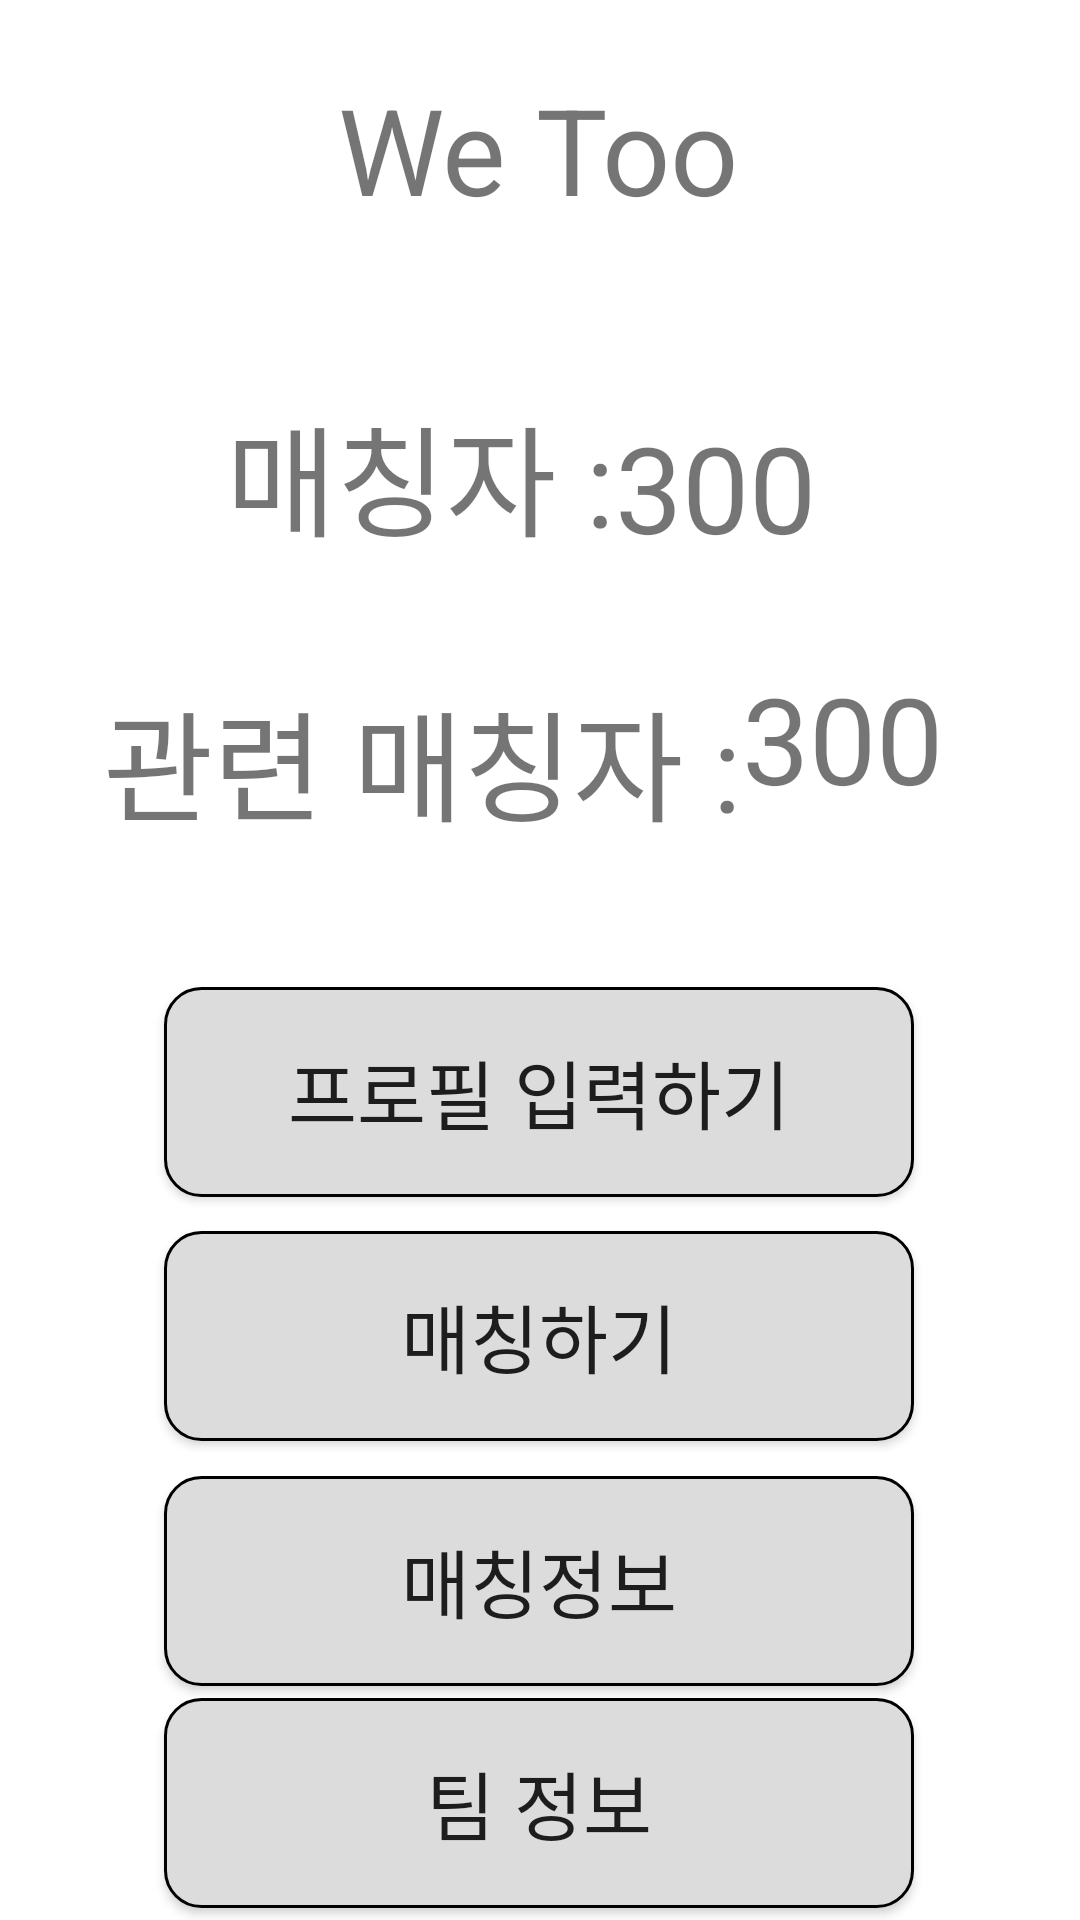

Android layout source for this screen:
<!-- AndroidManifest.xml: application theme Theme.WeToo -->
<!-- res/layout/activity_main.xml -->
<?xml version="1.0" encoding="utf-8"?>
<androidx.constraintlayout.widget.ConstraintLayout xmlns:android="http://schemas.android.com/apk/res/android"
    xmlns:app="http://schemas.android.com/apk/res-auto"
    xmlns:tools="http://schemas.android.com/tools"
    android:layout_width="match_parent"
    android:layout_height="match_parent"
    tools:context=".MainActivity"
    tools:layout_editor_absoluteX="0dp"
    tools:layout_editor_absoluteY="18dp">

    <Button
        android:id="@+id/button6"
        android:layout_width="250dp"
        android:layout_height="70dp"
        android:text="팀 정보"
        android:background="@drawable/edit_round"
        android:textSize="25sp"
        app:layout_constraintBottom_toBottomOf="parent"
        app:layout_constraintEnd_toEndOf="parent"
        app:layout_constraintHorizontal_bias="0.496"
        app:layout_constraintStart_toStartOf="parent"
        app:layout_constraintTop_toTopOf="parent"
        app:layout_constraintVertical_bias="0.993" />

    <TextView
        android:id="@+id/textView"
        android:layout_width="wrap_content"
        android:layout_height="wrap_content"
        android:text="We Too"
        android:textSize="40sp"
        app:layout_constraintBottom_toBottomOf="parent"
        app:layout_constraintEnd_toEndOf="parent"
        app:layout_constraintHorizontal_bias="0.498"
        app:layout_constraintLeft_toLeftOf="parent"
        app:layout_constraintRight_toRightOf="parent"
        app:layout_constraintStart_toStartOf="parent"
        app:layout_constraintTop_toTopOf="parent"
        app:layout_constraintVertical_bias="0.039" />


    <Button
        android:id="@+id/button"
        android:layout_width="250dp"
        android:layout_height="70dp"
        android:background="@drawable/edit_round"
        android:text="프로필 입력하기"
        android:textSize="25sp"
        app:layout_constraintBottom_toBottomOf="parent"
        app:layout_constraintEnd_toEndOf="parent"
        app:layout_constraintHorizontal_bias="0.496"
        app:layout_constraintStart_toStartOf="parent"
        app:layout_constraintTop_toTopOf="parent"
        app:layout_constraintVertical_bias="0.577" />

    <Button
        android:id="@+id/button5"
        android:layout_width="250dp"
        android:layout_height="70dp"
        android:background="@drawable/edit_round"
        android:text="매칭정보"
        android:textSize="25sp"
        app:layout_constraintBottom_toBottomOf="parent"
        app:layout_constraintEnd_toEndOf="parent"
        app:layout_constraintHorizontal_bias="0.496"
        app:layout_constraintStart_toStartOf="parent"
        app:layout_constraintTop_toTopOf="parent"
        app:layout_constraintVertical_bias="0.863" />

    <Button
        android:id="@+id/button3"
        android:layout_width="250dp"
        android:layout_height="70dp"
        android:background="@drawable/edit_round"
        android:text="매칭하기"
        android:textSize="25sp"
        app:layout_constraintBottom_toBottomOf="parent"
        app:layout_constraintEnd_toEndOf="parent"
        app:layout_constraintHorizontal_bias="0.496"
        app:layout_constraintStart_toStartOf="parent"
        app:layout_constraintTop_toTopOf="parent"
        app:layout_constraintVertical_bias="0.72" />

    <TextView
        android:id="@+id/textView2"
        android:layout_width="wrap_content"
        android:layout_height="wrap_content"
        android:text="매칭자 :"
        android:textSize="40sp"
        app:layout_constraintBottom_toTopOf="@+id/button"
        app:layout_constraintEnd_toEndOf="parent"
        app:layout_constraintHorizontal_bias="0.327"
        app:layout_constraintStart_toStartOf="parent"
        app:layout_constraintTop_toTopOf="parent"
        app:layout_constraintVertical_bias="0.478" />

    <TextView
        android:id="@+id/textView5"
        android:layout_width="wrap_content"
        android:layout_height="wrap_content"
        android:text="300"
        android:textSize="40sp"
        app:layout_constraintBottom_toBottomOf="parent"
        app:layout_constraintEnd_toEndOf="parent"
        app:layout_constraintHorizontal_bias="0.0"
        app:layout_constraintStart_toEndOf="@+id/textView2"
        app:layout_constraintTop_toTopOf="parent"
        app:layout_constraintVertical_bias="0.231" />

    <TextView
        android:id="@+id/textView4"
        android:layout_width="wrap_content"
        android:layout_height="wrap_content"
        android:text="관련 매칭자 :"
        android:textSize="40sp"
        app:layout_constraintBottom_toBottomOf="parent"
        app:layout_constraintEnd_toEndOf="parent"
        app:layout_constraintHorizontal_bias="0.233"
        app:layout_constraintStart_toStartOf="parent"
        app:layout_constraintTop_toBottomOf="@+id/textView2"
        app:layout_constraintVertical_bias="0.093" />

    <TextView
        android:id="@+id/textView7"
        android:layout_width="wrap_content"
        android:layout_height="wrap_content"
        android:text="300"
        android:textSize="40sp"
        app:layout_constraintBottom_toBottomOf="parent"
        app:layout_constraintEnd_toEndOf="parent"
        app:layout_constraintHorizontal_bias="0.0"
        app:layout_constraintStart_toEndOf="@+id/textView4"
        app:layout_constraintTop_toTopOf="parent"
        app:layout_constraintVertical_bias="0.374" />

</androidx.constraintlayout.widget.ConstraintLayout>
<!-- resources referenced by this layout -->
<resources>
  <!-- drawable edit_round (drawable) -->
  <?xml version="1.0" encoding="utf-8"?>
  <shape xmlns:android="http://schemas.android.com/apk/res/android">
      android:padding="10dp"
      android:shape="rectangle">
  
      <stroke android:width="1dp"
          android:color="@color/black" />
  
      <solid android:color="#DCDCDC" />
      <corners
          android:topLeftRadius="12dp"
          android:topRightRadius="12dp"
          android:bottomLeftRadius="12dp"
          android:bottomRightRadius="12dp" />
  </shape>
  <style name="Theme.WeToo" parent="Theme.MaterialComponents.DayNight.DarkActionBar">
          
          <item name="colorPrimary">@color/orange_600</item>
          <item name="colorPrimaryVariant">@color/orange_200</item>
          <item name="colorOnPrimary">@color/white</item>
          
          <item name="colorSecondary">@color/teal_200</item>
          <item name="colorSecondaryVariant">@color/teal_700</item>
          <item name="colorOnSecondary">@color/black</item>
          
          <item name="android:statusBarColor" tools:targetApi="l">?attr/colorPrimaryVariant</item>
          
      </style>
  <color name="black">#FF000000</color>
  <color name="orange_600">#FB8C00</color>
  <color name="orange_200">#FFCC80</color>
  <color name="white">#FFFFFFFF</color>
  <color name="teal_200">#FF03DAC5</color>
  <color name="teal_700">#FF018786</color>
</resources>
